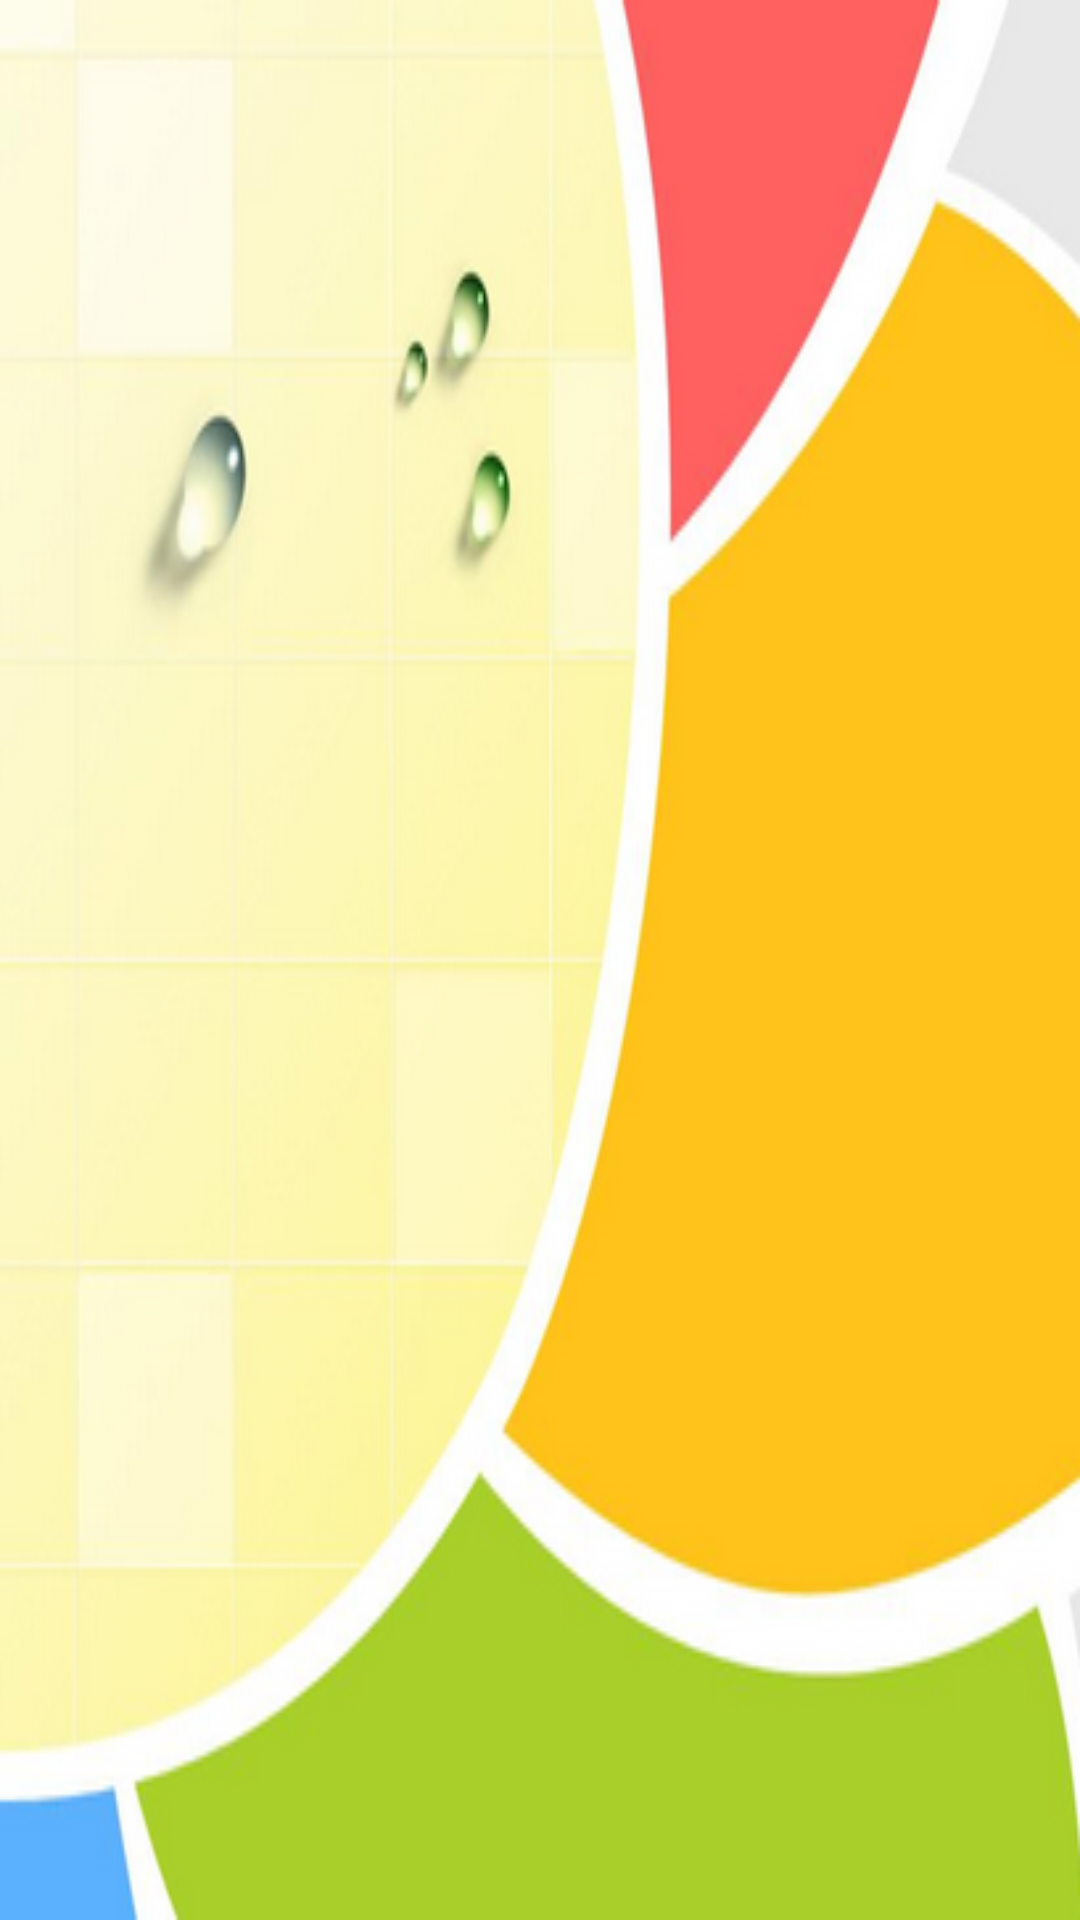

This screen was rendered from an Android layout file. Write that file and the resources it references.
<!-- AndroidManifest.xml: activity theme Anim_style2 -->
<!-- res/layout/app_start.xml -->
<?xml version="1.0" encoding="utf-8"?>
<LinearLayout xmlns:android="http://schemas.android.com/apk/res/android"
    android:layout_width="match_parent"
    android:layout_height="match_parent" >

    <ImageView
        android:id="@+id/img_start"
        android:layout_width="match_parent"
        android:layout_height="match_parent"
        android:scaleType="fitXY"
        android:src="@drawable/bg_start" />

</LinearLayout>
<!-- resources referenced by this layout -->
<resources>
  <!-- drawable bg_start: png bitmap (drawable-xxhdpi, 89709 bytes) -->
  <style name="Anim_style2" parent="android:Theme.NoTitleBar">         
          <item name="android:windowAnimationStyle">@style/AnimFade</item>       
  	</style>
  <style name="AnimFade" parent="@android:style/Animation.Activity">  
      	<item name="android:activityOpenEnterAnimation">@anim/fade_in</item>  
      	<item name="android:activityOpenExitAnimation">@anim/hold</item>        
      	<item name="android:activityCloseEnterAnimation">@anim/fade_in</item>  
      	<item name="android:activityCloseExitAnimation">@anim/fade_out</item> 
  	</style>
</resources>
